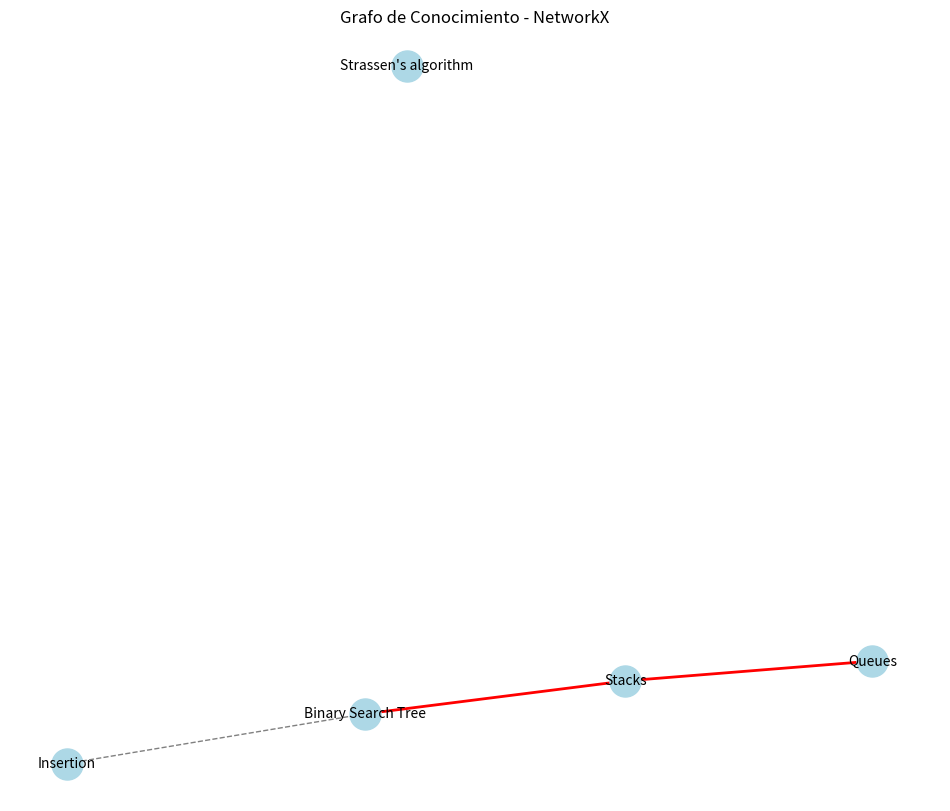

Reproduce this figure in Python.
import networkx as nx
import matplotlib.pyplot as plt

def build_knowledge_graph(nodes, strong_edges, weak_edges):
    G = nx.Graph()

    # Agregar nodos
    for node in nodes:
        G.add_node(node, type="Entity")

    # Agregar relaciones fuertes con atributo 'weight' o 'type'
    for source, target in strong_edges:
        G.add_edge(source, target, relation="STRONG", weight=2)

    # Agregar relaciones débiles
    for source, target in weak_edges:
        # Si ya existe una arista fuerte, no sobreescribimos
        if G.has_edge(source, target):
            continue
        G.add_edge(source, target, relation="WEAK", weight=1)

    return G

def visualize_graph(G):
    # Layout para posicionar nodos
    pos = nx.spring_layout(G, seed=42)

    # Extraemos aristas fuertes y débiles para pintarlas diferente
    strong_edges = [(u, v) for u, v, d in G.edges(data=True) if d['relation'] == 'STRONG']
    weak_edges = [(u, v) for u, v, d in G.edges(data=True) if d['relation'] == 'WEAK']

    plt.figure(figsize=(12, 10))
    # Dibujar nodos
    nx.draw_networkx_nodes(G, pos, node_size=500, node_color='lightblue')

    # Dibujar aristas fuertes en color rojo y más gruesas
    nx.draw_networkx_edges(G, pos, edgelist=strong_edges, width=2, edge_color='red')

    # Dibujar aristas débiles en color gris y más finas
    nx.draw_networkx_edges(G, pos, edgelist=weak_edges, width=1, edge_color='gray', style='dashed')

    # Etiquetas de nodos
    nx.draw_networkx_labels(G, pos, font_size=10, font_family="sans-serif")

    plt.title("Grafo de Conocimiento - NetworkX")
    plt.axis('off')
    plt.show()

# Ejemplo de uso con datos simulados
if __name__ == "__main__":
    # Ejemplo simple, reemplaza con tus datos reales
    nodes = {"Stacks", "Queues", "Binary Search Tree", "Insertion", "Strassen's algorithm"}
    strong_edges = {("Stacks", "Queues"), ("Stacks", "Binary Search Tree")}
    weak_edges = {("Insertion", "Binary Search Tree")}

    graph = build_knowledge_graph(nodes, strong_edges, weak_edges)
    visualize_graph(graph)
